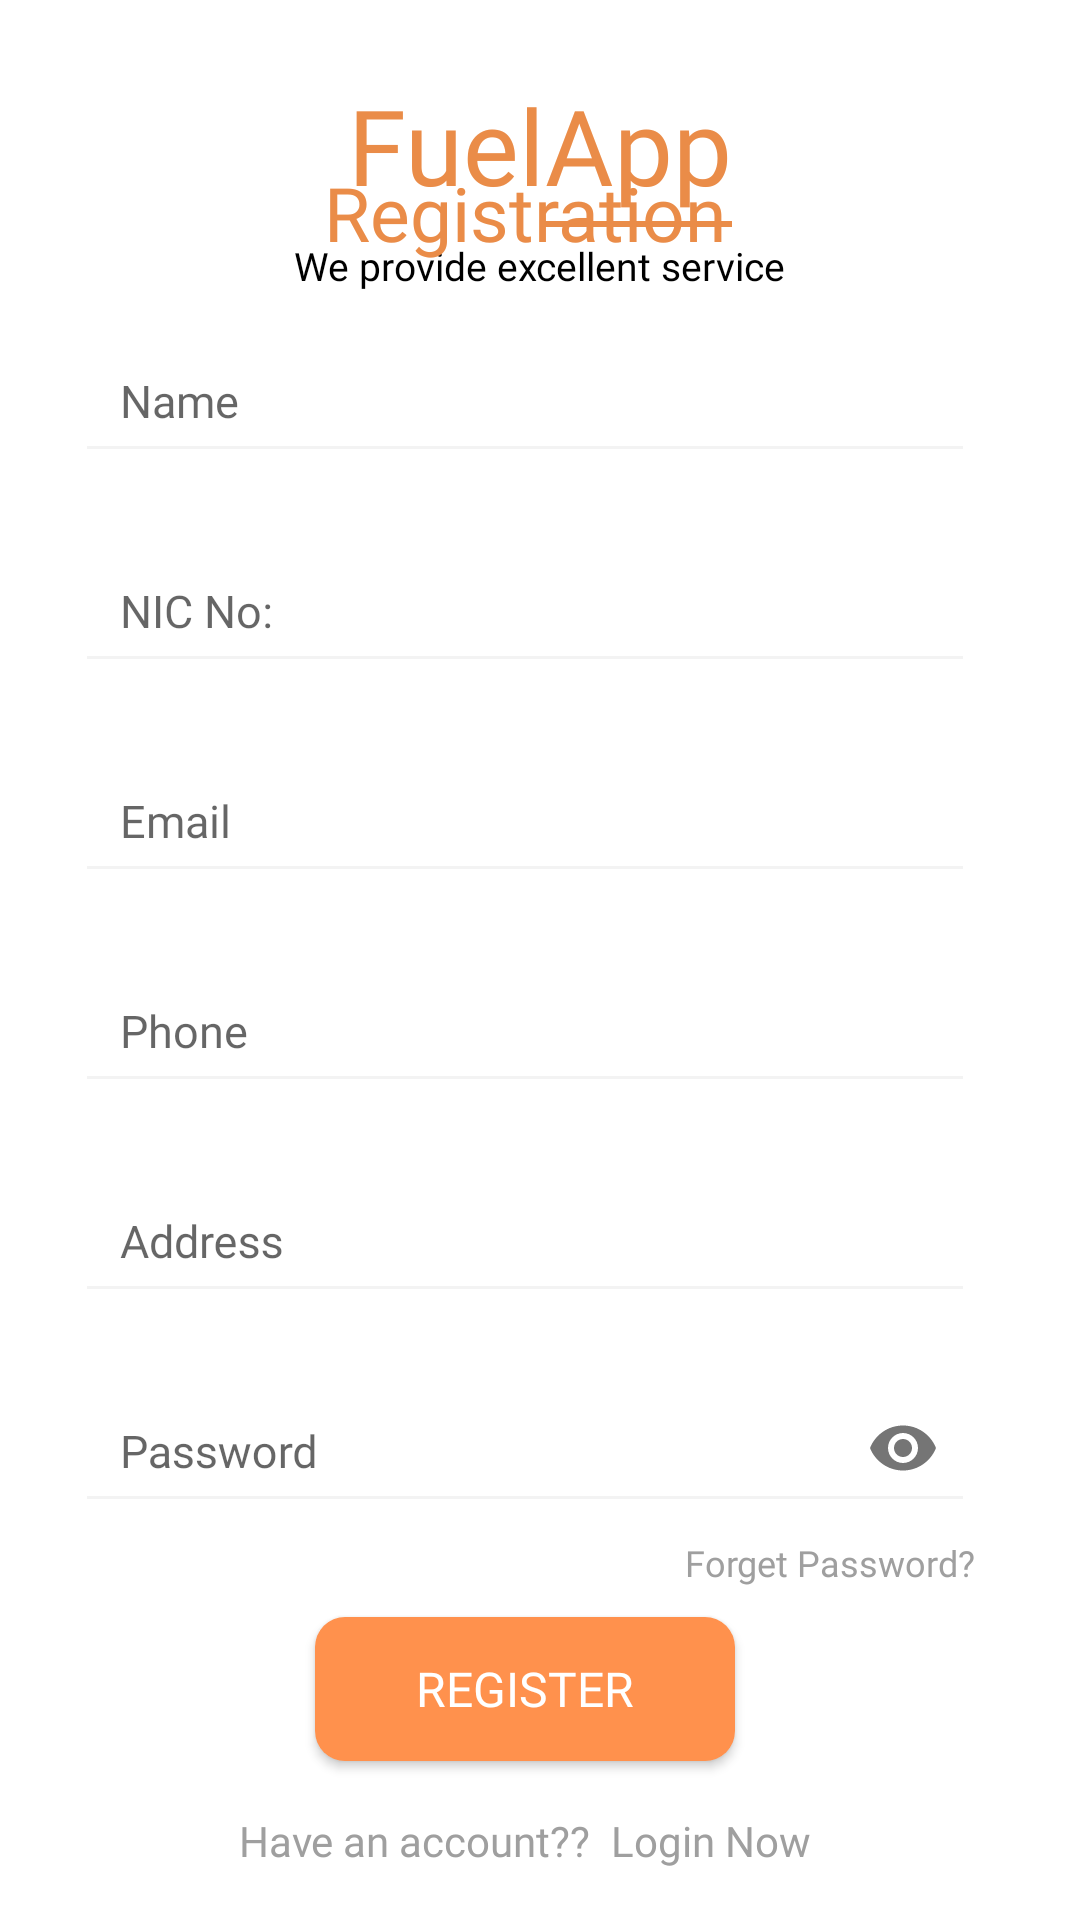

The Android layout XML behind this screen, and the referenced resources:
<!-- AndroidManifest.xml: application theme Theme.FuelManegementApp -->
<!-- res/layout/activity_customer_register.xml -->
<?xml version="1.0" encoding="utf-8"?>
<androidx.constraintlayout.widget.ConstraintLayout xmlns:android="http://schemas.android.com/apk/res/android"
    xmlns:app="http://schemas.android.com/apk/res-auto"
    xmlns:tools="http://schemas.android.com/tools"
    android:layout_width="match_parent"
    android:layout_height="match_parent"
    tools:context=".CustomerRegister">

    <RelativeLayout
        android:layout_width="match_parent"
        android:layout_height="match_parent"
        android:focusableInTouchMode="true"
        android:background="@color/white">

        <LinearLayout
            android:id="@+id/linearLayout"
            android:layout_width="wrap_content"
            android:layout_height="wrap_content"
            android:layout_alignParentTop="true"
            android:layout_centerHorizontal="true"
            android:layout_marginTop="25dp"
            android:orientation="horizontal">

            <LinearLayout
                android:layout_width="wrap_content"
                android:layout_height="wrap_content">

                <TextView
                    android:layout_width="wrap_content"
                    android:layout_height="wrap_content"
                    android:text="Fuel"
                    android:textColor="@color/colorAccent"
                    android:fontFamily="@font/bold"
                    android:textSize="35sp" />

            </LinearLayout>

            <LinearLayout
                android:layout_width="wrap_content"
                android:layout_height="wrap_content"
                android:orientation="vertical">

                <TextView
                    android:id="@+id/textView"
                    android:layout_width="wrap_content"
                    android:layout_height="wrap_content"
                    android:layout_alignParentTop="true"
                    android:layout_centerHorizontal="true"
                    android:text="App"
                    android:textColor="@color/colorAccent"
                    android:fontFamily="@font/bold"
                    android:textSize="35sp" />

                <View
                    android:layout_width="match_parent"
                    android:layout_height="2dp"
                    android:layout_marginTop="2dp"
                    android:background="@color/colorAccent" />

            </LinearLayout>


        </LinearLayout>

        <TextView
            android:id="@+id/desc"
            android:layout_width="wrap_content"
            android:layout_height="wrap_content"
            android:layout_below="@+id/linearLayout"
            android:layout_centerHorizontal="true"
            android:layout_marginTop="4dp"
            android:gravity="center"
            android:text="We provide excellent service"
            android:textColor="@color/black"
            android:fontFamily="@font/regular"
            android:textSize="13sp" />

        <ImageView
            android:layout_below="@id/desc"
            android:layout_above="@id/logincard"
            android:id="@+id/logo"
            android:layout_width="200sp"
            android:layout_height="200sp"
            android:layout_centerHorizontal="true"
            android:src="@drawable/logo" />

        <LinearLayout
            android:id="@+id/logincard"
            android:layout_alignParentBottom="true"
            android:layout_width="match_parent"
            android:layout_height="wrap_content"
            android:layout_marginLeft="25dp"
            android:layout_marginRight="25dp"
            android:layout_marginBottom="10dp"
            android:orientation="vertical"
            android:paddingRight="10dp"
            android:layout_centerVertical="true"
            android:layout_centerHorizontal="true">

            <TextView
                android:layout_width="wrap_content"
                android:layout_height="wrap_content"
                android:layout_gravity="center"
                android:layout_marginTop="10dp"
                android:fontFamily="@font/medium"
                android:text="Registration"
                android:textColor="@color/colorAccent"
                android:textSize="25dp" />

            <com.google.android.material.textfield.TextInputLayout
                android:layout_width="match_parent"
                android:layout_height="70dp"
                android:gravity="bottom">

                <EditText
                    android:id="@+id/txtName"
                    android:inputType="text"
                    android:layout_width="match_parent"
                    android:layout_height="50dp"
                    android:hint="Name"
                    android:fontFamily="@font/regular"
                    android:paddingLeft="15dp"
                    android:paddingRight="15dp"
                    android:textColor="@color/black"
                    android:textSize="15sp"
                    android:backgroundTint="@color/colorAlmostWhite" />

            </com.google.android.material.textfield.TextInputLayout>

            <com.google.android.material.textfield.TextInputLayout
                android:layout_width="match_parent"
                android:layout_height="70dp"
                android:gravity="bottom">

                <EditText
                    android:id="@+id/txtNIC"
                    android:inputType="text"
                    android:layout_width="match_parent"
                    android:layout_height="50dp"
                    android:hint="NIC No:"
                    android:fontFamily="@font/regular"
                    android:paddingLeft="15dp"
                    android:paddingRight="15dp"
                    android:textColor="@color/black"
                    android:textSize="15sp"
                    android:backgroundTint="@color/colorAlmostWhite" />

            </com.google.android.material.textfield.TextInputLayout>

            <com.google.android.material.textfield.TextInputLayout
                android:layout_width="match_parent"
                android:layout_height="70dp"
                android:gravity="bottom">

                <EditText
                    android:id="@+id/txtEmail"
                    android:inputType="textEmailAddress"
                    android:layout_width="match_parent"
                    android:layout_height="50dp"
                    android:hint="Email"
                    android:fontFamily="@font/regular"
                    android:paddingLeft="15dp"
                    android:paddingRight="15dp"
                    android:textColor="@color/black"
                    android:textSize="15sp"
                    android:backgroundTint="@color/colorAlmostWhite" />

            </com.google.android.material.textfield.TextInputLayout>

            <com.google.android.material.textfield.TextInputLayout
                android:layout_width="match_parent"
                android:layout_height="70dp"
                android:gravity="bottom">

                <EditText
                    android:id="@+id/txtPhone"
                    android:inputType="number"
                    android:layout_width="match_parent"
                    android:layout_height="50dp"
                    android:hint="Phone"
                    android:fontFamily="@font/regular"
                    android:paddingLeft="15dp"
                    android:paddingRight="15dp"
                    android:textColor="@color/black"
                    android:textSize="15sp"
                    android:backgroundTint="@color/colorAlmostWhite" />

            </com.google.android.material.textfield.TextInputLayout>

            <com.google.android.material.textfield.TextInputLayout
                android:layout_width="match_parent"
                android:layout_height="70dp"
                android:gravity="bottom">

                <EditText
                    android:id="@+id/txtAddress"
                    android:inputType="text"
                    android:layout_width="match_parent"
                    android:layout_height="50dp"
                    android:hint="Address"
                    android:fontFamily="@font/regular"
                    android:paddingLeft="15dp"
                    android:paddingRight="15dp"
                    android:textColor="@color/black"
                    android:textSize="15sp"
                    android:backgroundTint="@color/colorAlmostWhite" />

            </com.google.android.material.textfield.TextInputLayout>

            <com.google.android.material.textfield.TextInputLayout
                android:layout_width="match_parent"
                android:layout_height="70dp"
                android:gravity="bottom"
                app:passwordToggleEnabled="true">

                <EditText
                    android:id="@+id/txtPassword"
                    android:inputType="textPassword"
                    android:layout_width="match_parent"
                    android:layout_height="50dp"
                    android:hint="Password"
                    android:fontFamily="@font/regular"
                    android:paddingLeft="15dp"
                    android:paddingRight="15dp"
                    android:textColor="@color/black"
                    android:textSize="15sp"
                    android:backgroundTint="@color/colorAlmostWhite" />

            </com.google.android.material.textfield.TextInputLayout>

            <TextView
                android:layout_width="wrap_content"
                android:layout_height="wrap_content"
                android:clickable="true"
                android:text="Forget Password?"
                android:paddingTop="5sp"
                android:fontFamily="@font/medium"
                android:textColor="@color/ash"
                android:textSize="12dp"
                android:layout_gravity="end" />

            <Button
                android:id="@+id/reg"
                android:clickable="true"
                android:onClick="registration"
                android:layout_width="140dp"
                android:layout_height="wrap_content"
                android:layout_gravity="center"
                android:layout_marginTop="10dp"
                android:layout_marginBottom="10dp"
                android:text="Register"
                android:background="@drawable/btn_login"
                android:textColor="@color/white"
                android:fontFamily="@font/bold"
                android:textSize="16dp"
                android:focusable="true" />

            <LinearLayout
                android:layout_width="wrap_content"
                android:layout_height="wrap_content"
                android:layout_marginTop="7dp"
                android:layout_marginBottom="7dp"
                android:layout_gravity="center"
                android:orientation="horizontal">

                <TextView
                    android:layout_width="wrap_content"
                    android:layout_height="wrap_content"
                    android:text="Have an account?? "
                    android:textColor="@color/ash"
                    android:fontFamily="@font/medium" />

                <TextView
                    android:layout_width="wrap_content"
                    android:layout_height="wrap_content"
                    android:clickable="true"
                    android:text=" Login Now"
                    android:textColor="@color/ash"
                    android:fontFamily="@font/medium" />

            </LinearLayout>

        </LinearLayout>

    </RelativeLayout>

</androidx.constraintlayout.widget.ConstraintLayout>
<!-- resources referenced by this layout -->
<resources>
  <color name="ash">#9F9F9F</color>
  <color name="black">#000000</color>
  <color name="colorAccent">#EA8C48</color>
  <color name="colorAlmostWhite">#F3F3F3</color>
  <color name="white">#FFFFFF</color>
  <!-- drawable btn_login (drawable-v24) -->
  <?xml version="1.0" encoding="utf-8"?>
  <shape xmlns:android="http://schemas.android.com/apk/res/android"
      android:shape="rectangle">
  
      <solid
          android:color="@color/txtColor"
          />
  
      <corners
          android:radius="10dp"
          />
  </shape>
  <!-- drawable logo: png bitmap (drawable-v24, 65387 bytes) -->
  <style name="Theme.FuelManegementApp" parent="Theme.AppCompat.Light.NoActionBar">
          
          <item name="colorPrimary">@color/colorPrimaryDark</item>
          <item name="colorPrimaryVariant">@color/colorPrimary</item>
          <item name="colorOnPrimary">@color/white</item>
          
          <item name="colorSecondary">@color/colorAccent</item>
          <item name="colorSecondaryVariant">@color/teal_700</item>
          <item name="colorOnSecondary">@color/black</item>
          
          <item name="android:statusBarColor" tools:targetApi="l">?attr/colorPrimaryVariant</item>
          
      </style>
  <color name="txtColor">#FF914D</color>
  <color name="colorPrimaryDark">#007D11</color>
  <color name="colorPrimary">#003707</color>
  <color name="teal_700">#FF018786</color>
</resources>
